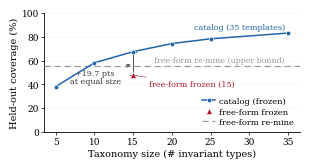

This figure's Python source:
#!/usr/bin/env python3
"""Catalog-generalization figure (single-column, SIGMOD style).

Shows that a frozen Pattern Catalog generalizes to held-out bugs better than
free-form (no-catalog) baselines. Coverage vs. taxonomy-size line chart.

Data provenance: benchmark/eval/catalog_generalization/generalization_summary.csv
  - A_catalog:            83.1% held-out coverage at size 35
  - catalog_coverage_vs_size: (5,38.2)(10,58.2)(15,67.5)(20,74.3)(25,78.3)(35,83.1)
  - B1_freeform_frozen:   47.8% at size 15
  - B2_freeform_remine:   55.4% (per-bug re-mine, upper bound)

Style matches figures/gen_ablation_v2.py (serif, stix, 7pt, pdf.fonttype 42).
"""
import matplotlib
matplotlib.use('Agg')
import matplotlib.pyplot as plt
from matplotlib import rcParams

rcParams.update({
    'font.family': 'serif',
    'mathtext.fontset': 'stix',
    'font.size': 7,
    'axes.labelsize': 7,
    'axes.titlesize': 7,
    'xtick.labelsize': 6.5,
    'ytick.labelsize': 6.5,
    'legend.fontsize': 6,
    'axes.linewidth': 0.6,
    'xtick.major.width': 0.5,
    'ytick.major.width': 0.5,
    'pdf.fonttype': 42,
})

GRAY = '#9a9a9a'
DARK = '#3a3a3a'
ACCENT = '#b2182b'   # red: free-form baselines
OK = '#2166ac'       # blue: catalog


def catalog_generalization_figure(path):
    fig, ax = plt.subplots(figsize=(3.3, 1.55))

    # SERIES 1 -- catalog curve
    cat_x = [5, 10, 15, 20, 25, 35]
    cat_y = [38.2, 58.2, 67.5, 74.3, 78.3, 83.1]
    ax.plot(cat_x, cat_y, color=OK, lw=1.1, marker='o', ms=3.2,
            mfc=OK, mec='white', mew=0.4, zorder=6,
            label='catalog (frozen)')
    ax.annotate('catalog (35 templates)', xy=(35, 83.1), xytext=(34.6, 88),
                fontsize=5.8, color=OK, ha='right', va='center', linespacing=1.0)

    # SERIES 2 -- free-form frozen single point
    ax.plot([15], [47.8], marker='^', ms=5, mfc=ACCENT, mec='white',
            mew=0.4, ls='none', zorder=6, label='free-form frozen')
    ax.annotate('free-form frozen (15)', xy=(15, 47.8), xytext=(17, 40),
                fontsize=5.8, color=ACCENT, ha='left', va='center',
                arrowprops=dict(arrowstyle='-', lw=0.4, color=ACCENT))

    # SERIES 3 -- free-form re-mine upper bound
    ax.axhline(55.4, color=GRAY, lw=0.9, ls='--', dashes=(5, 3), zorder=3,
               label='free-form re-mine')
    ax.text(34.6, 55.4 + 1.2, 'free-form re-mine (upper bound)',
            fontsize=5.6, color=GRAY, ha='right', va='bottom')

    # annotation: +19.7 pts at equal size 15
    ax.plot([15, 15], [47.8, 67.5], color=DARK, lw=0.6, zorder=5)
    ax.plot([14.6, 15.4], [67.5, 67.5], color=DARK, lw=0.6, zorder=5)
    ax.plot([14.6, 15.4], [47.8, 47.8], color=DARK, lw=0.6, zorder=5)
    ax.annotate('+19.7 pts\nat equal size', xy=(15, 57.6), xytext=(10.1, 46),
                fontsize=5.8, color=DARK, ha='center', va='center',
                linespacing=1.0,
                arrowprops=dict(arrowstyle='->', lw=0.5, color=DARK))

    ax.set_xlim(3.5, 36.5)
    ax.set_ylim(0, 100)
    ax.set_xticks([5, 10, 15, 20, 25, 30, 35])
    ax.set_yticks([0, 20, 40, 60, 80, 100])
    ax.set_xlabel('Taxonomy size (# invariant types)', labelpad=2)
    ax.set_ylabel('Held-out coverage (%)', labelpad=2)

    ax.spines[['top', 'right']].set_visible(False)
    ax.tick_params(length=2, pad=1.5)
    ax.grid(axis='y', ls=':', lw=0.4, color='#dddddd', zorder=0)
    ax.set_axisbelow(True)

    ax.legend(loc='lower right', frameon=False, handlelength=1.5,
              borderpad=0.2, labelspacing=0.3, handletextpad=0.5)

    fig.savefig(path, bbox_inches='tight', pad_inches=0.02)
    plt.close(fig)


if __name__ == '__main__':
    catalog_generalization_figure('fig_catalog_generalization.pdf')
    print('done')
